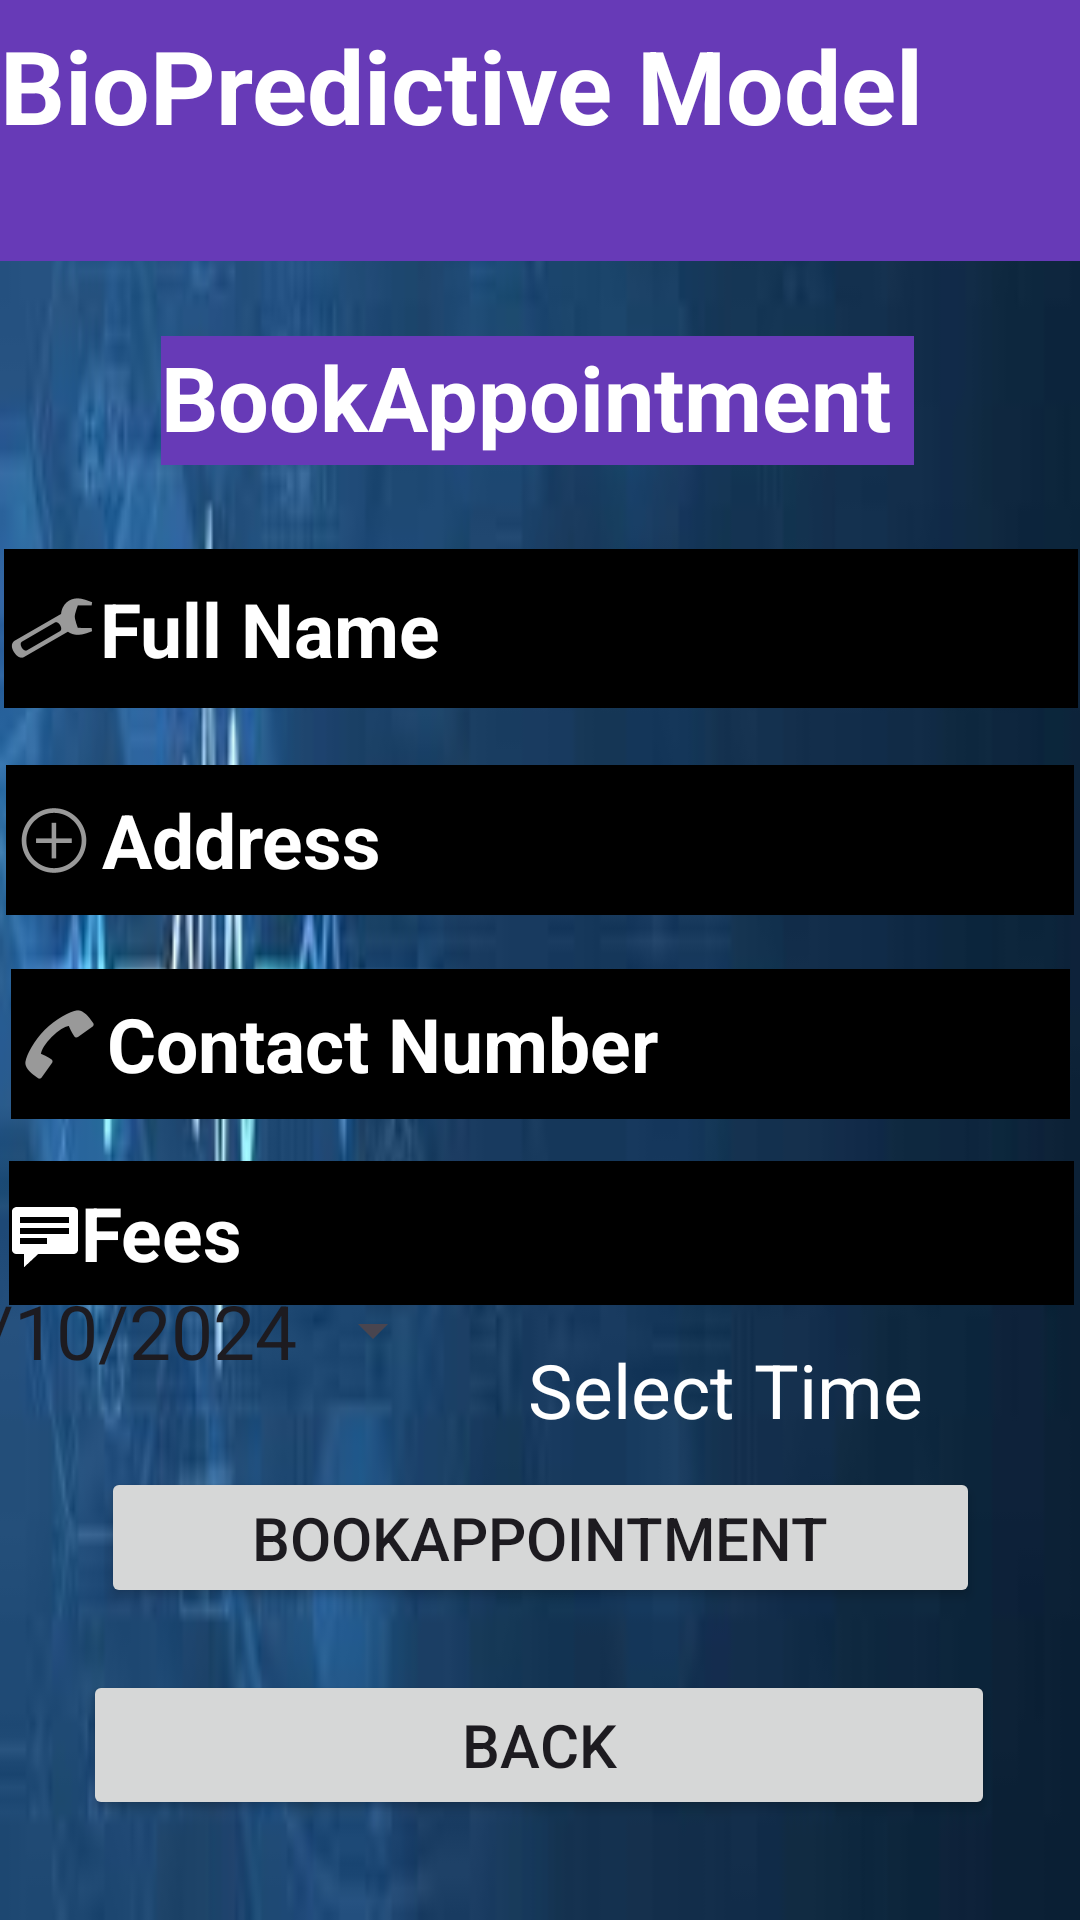

Here is an Android app screen rendered from its layout file. Give the layout XML and the strings, colors and styles it references.
<!-- AndroidManifest.xml: application theme Theme.HealthCare_App -->
<!-- res/layout/activity_book_appointment.xml -->
<?xml version="1.0" encoding="utf-8"?>
<androidx.constraintlayout.widget.ConstraintLayout xmlns:android="http://schemas.android.com/apk/res/android"
    xmlns:app="http://schemas.android.com/apk/res-auto"
    xmlns:tools="http://schemas.android.com/tools"
    android:id="@+id/main"
    android:layout_width="match_parent"
    android:layout_height="match_parent"
    android:background="@drawable/vishal"
    tools:context="com.example.BookAppointmentActivity">

    <TextView
        android:id="@+id/textView"
        android:layout_width="413dp"
        android:layout_height="87dp"
        android:background="#673AB7"
        android:elegantTextHeight="true"
        android:text="BioPredictive Model"
        android:textColor="@color/white"
        android:textSize="34sp"
        android:textStyle="bold"
        app:layout_constraintBottom_toBottomOf="parent"
        app:layout_constraintTop_toTopOf="parent"
        app:layout_constraintVertical_bias="0.0"
        tools:layout_editor_absoluteX="-1dp" />

    <TextView
        android:id="@+id/textViewAppTitle"
        android:layout_width="251dp"
        android:layout_height="43dp"
        android:background="#673AB7"
        android:text="BookAppointment"
        android:textColor="@color/white"
        android:textColorHighlight="@color/white"
        android:textSize="30sp"
        android:textStyle="bold"
        app:layout_constraintBottom_toBottomOf="parent"
        app:layout_constraintEnd_toEndOf="parent"
        app:layout_constraintHorizontal_bias="0.493"
        app:layout_constraintStart_toStartOf="parent"
        app:layout_constraintTop_toBottomOf="@+id/textView"
        app:layout_constraintVertical_bias="0.049" />

    <EditText
        android:id="@+id/editTextAppFullName"
        android:layout_width="358dp"
        android:layout_height="53dp"
        android:layout_marginTop="96dp"
        android:background="@color/black"
        android:backgroundTint="@color/black"
        android:drawableLeft="@android:drawable/ic_menu_manage"
        android:ems="10"
        android:hint="Full Name"
        android:inputType="textAutoCorrect"
        android:textColor="@color/white"
        android:textColorHighlight="@color/white"
        android:textColorHint="@color/white"
        android:textSize="25sp"
        android:textStyle="bold"
        app:layout_constraintEnd_toEndOf="parent"
        app:layout_constraintHorizontal_bias="0.641"
        app:layout_constraintStart_toStartOf="parent"
        app:layout_constraintTop_toBottomOf="@+id/textView" />

    <EditText
        android:id="@+id/editTextAppContactNumber"
        android:layout_width="353dp"
        android:layout_height="50dp"
        android:layout_marginTop="236dp"
        android:background="@color/black"
        android:drawableLeft="@android:drawable/ic_menu_call"
        android:ems="10"
        android:hint="Contact Number"
        android:inputType="number"
        android:textColor="@color/white"
        android:textColorHighlight="@color/white"
        android:textColorHint="@color/white"
        android:textSize="25sp"
        android:textStyle="bold"
        app:layout_constraintEnd_toEndOf="parent"
        app:layout_constraintStart_toStartOf="parent"
        app:layout_constraintTop_toBottomOf="@+id/textView" />

    <EditText
        android:id="@+id/editTextAppAddress"
        android:layout_width="356dp"
        android:layout_height="50dp"
        android:layout_marginTop="168dp"
        android:background="@color/black"
        android:drawableLeft="@android:drawable/ic_menu_add"
        android:ems="10"
        android:hint="Address"
        android:inputType="textAutoCorrect"
        android:text="Address"
        android:textColor="@color/white"
        android:textColorHint="@color/white"
        android:textSize="25sp"
        android:textStyle="bold"
        app:layout_constraintEnd_toEndOf="parent"
        app:layout_constraintHorizontal_bias="0.527"
        app:layout_constraintStart_toStartOf="parent"
        app:layout_constraintTop_toBottomOf="@+id/textView" />

    <EditText
        android:id="@+id/editTextAppFees"
        android:layout_width="355dp"
        android:layout_height="48dp"
        android:layout_marginTop="300dp"
        android:background="@color/black"
        android:drawableLeft="@android:drawable/stat_notify_chat"
        android:ems="10"
        android:hint="Fees"
        android:inputType="numberDecimal"
        android:textColorHint="@color/white"
        android:textSize="25sp"
        android:textStyle="bold"
        app:layout_constraintEnd_toEndOf="parent"
        app:layout_constraintHorizontal_bias="0.607"
        app:layout_constraintStart_toStartOf="parent"
        app:layout_constraintTop_toBottomOf="@+id/textView" />

    <Button
        android:id="@+id/buttonBack"
        android:layout_width="304dp"
        android:layout_height="50dp"
        android:layout_marginTop="108dp"
        android:layout_marginBottom="24dp"
        android:text="Back"
        android:textSize="20sp"
        app:layout_constraintBottom_toBottomOf="parent"
        app:layout_constraintEnd_toEndOf="parent"
        app:layout_constraintHorizontal_bias="0.495"
        app:layout_constraintStart_toStartOf="parent"
        app:layout_constraintTop_toBottomOf="@+id/editTextAppAddress"
        app:layout_constraintVertical_bias="0.938" />

    <Button
        android:id="@+id/buttonBookAppointment"
        android:layout_width="293dp"
        android:layout_height="47dp"
        android:layout_marginBottom="104dp"
        android:text="BookAppointment"
        android:textSize="20sp"
        app:layout_constraintBottom_toBottomOf="parent"
        app:layout_constraintEnd_toEndOf="parent"
        app:layout_constraintStart_toStartOf="parent"
        app:layout_constraintTop_toBottomOf="@+id/editTextAppFees"
        app:layout_constraintVertical_bias="1.0" />

    <TextView
        android:id="@+id/textView2"
        android:layout_width="184dp"
        android:layout_height="42dp"
        android:layout_marginStart="19dp"
        android:text="Select Date"
        android:textColor="@color/white"
        android:textSize="25dp"
        app:layout_constraintBottom_toTopOf="@+id/buttonAppDate"
        app:layout_constraintEnd_toEndOf="@+id/textView2"
        app:layout_constraintHorizontal_bias="0.0"
        app:layout_constraintStart_toStartOf="parent"
        app:layout_constraintTop_toBottomOf="@+id/editTextAppFees"
        app:layout_constraintVertical_bias="0.545" />

    <TextView
        android:id="@+id/textView2"
        android:layout_width="172dp"
        android:layout_height="46dp"
        android:text="Select Time"
        android:textColor="@color/white"
        android:textSize="25dp"
        app:layout_constraintBottom_toBottomOf="parent"
        app:layout_constraintEnd_toEndOf="parent"
        app:layout_constraintHorizontal_bias="0.937"
        app:layout_constraintStart_toStartOf="parent"
        app:layout_constraintTop_toBottomOf="@+id/editTextAppFees"
        app:layout_constraintVertical_bias="0.072" />

    <Button
        android:id="@+id/buttonAppDate"
        style="?android:spinnerStyle"
        android:layout_width="182dp"
        android:layout_height="49dp"
        android:layout_marginEnd="212dp"
        android:layout_marginBottom="172dp"
        android:text="20/10/2024"
        android:textSize="25sp"
        app:layout_constraintBottom_toBottomOf="parent"
        app:layout_constraintEnd_toEndOf="parent" />

    <Button
        android:id="@+id/buttonAppTime"
        style="?android:spinnerStyle"
        android:layout_width="168dp"
        android:layout_height="50dp"
        android:text="10:00"
        android:textSize="25sp"
        app:layout_constraintBottom_toTopOf="@+id/buttonBookAppointment"
        app:layout_constraintEnd_toEndOf="parent"
        app:layout_constraintHorizontal_bias="0.921"
        app:layout_constraintStart_toStartOf="parent"
        app:layout_constraintTop_toBottomOf="@+id/textView2" />


</androidx.constraintlayout.widget.ConstraintLayout>
<!-- resources referenced by this layout -->
<resources>
  <!-- drawable vishal: jpg bitmap (drawable, 5842 bytes) -->
  <style name="Theme.HealthCare_App" parent="Base.Theme.HealthCare_App" />
  <style name="Base.Theme.HealthCare_App" parent="Theme.Material3.DayNight.NoActionBar">
          
          
      </style>
  <!-- not gathered from this repository: default colours our renderer supplied (Android Studio template values) -->
  <color name="black">#FF000000</color>
  <color name="white">#FFFFFFFF</color>
</resources>
